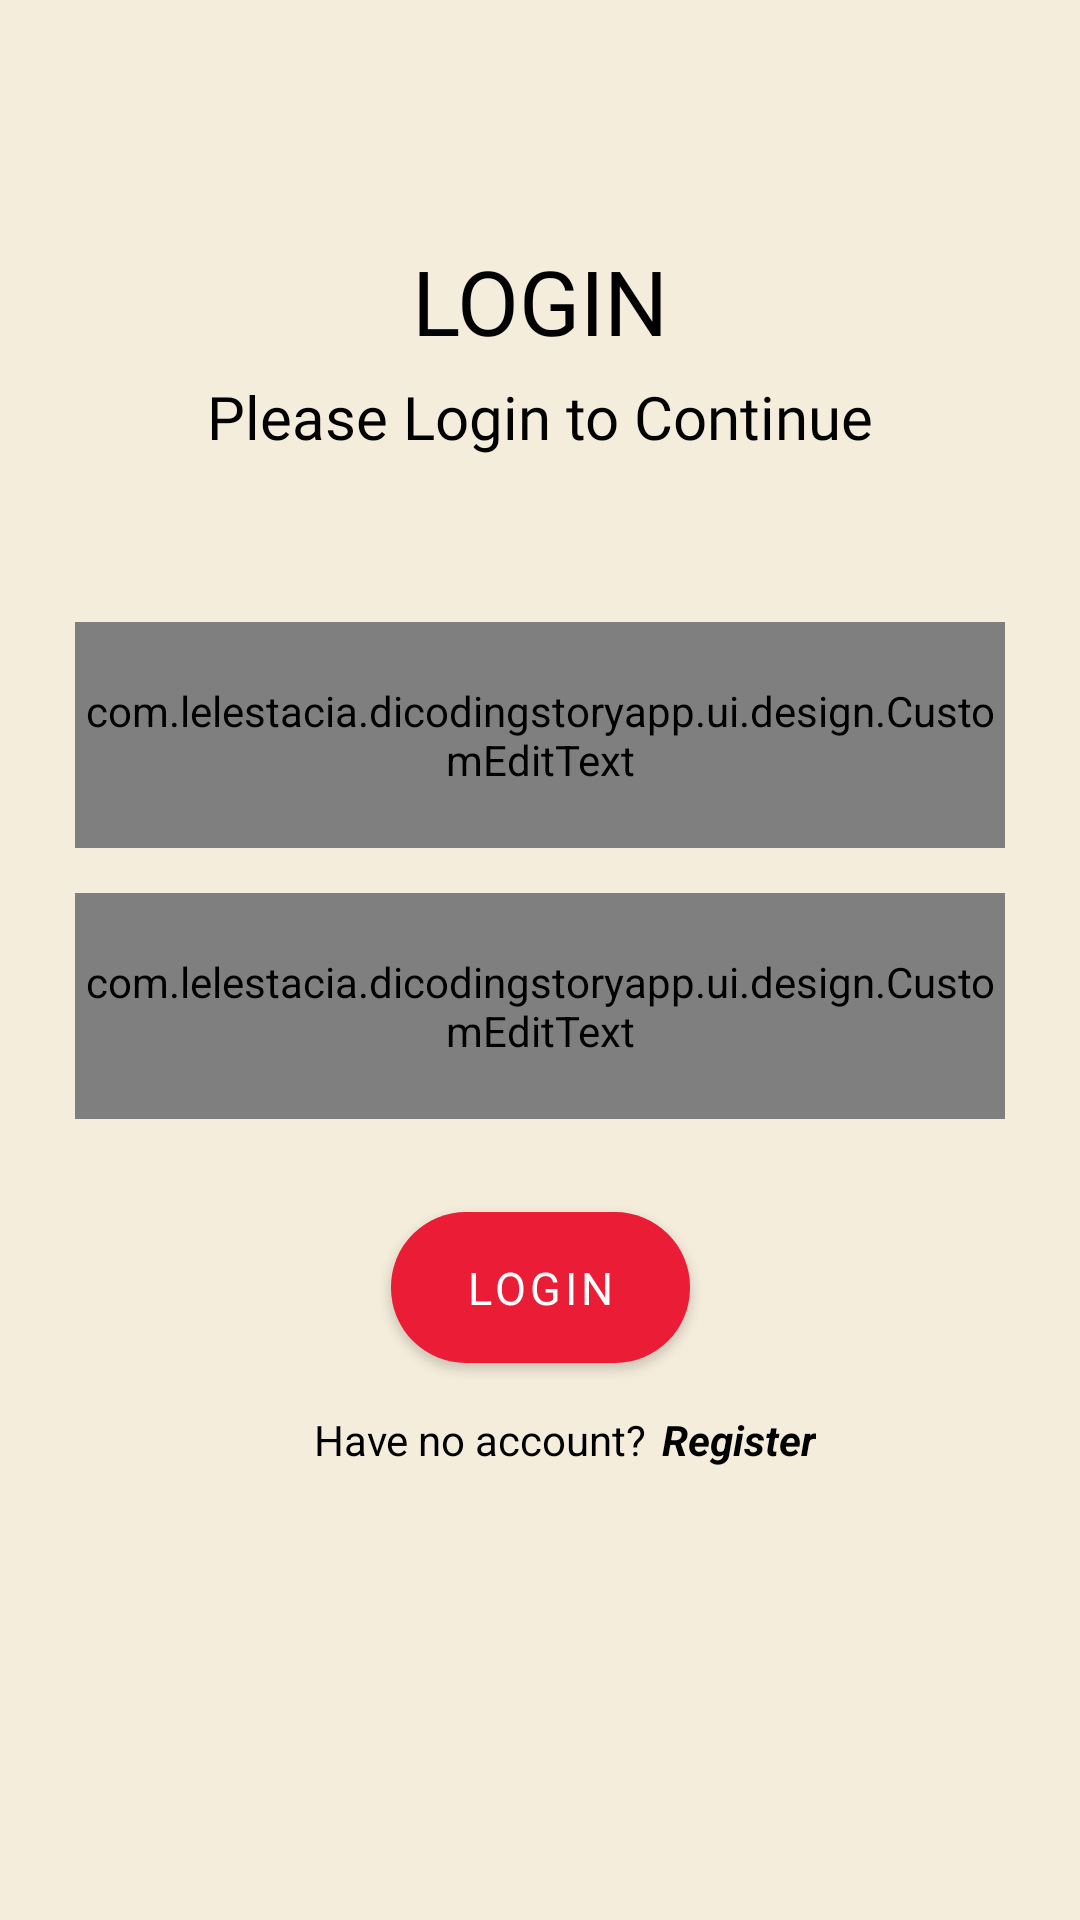

This screen was rendered from an Android layout file. Write that file and the resources it references.
<!-- AndroidManifest.xml: application theme Theme.DicodingStoryApp -->
<!-- res/layout/fragment_login.xml -->
<?xml version="1.0" encoding="utf-8"?>
<androidx.constraintlayout.widget.ConstraintLayout xmlns:android="http://schemas.android.com/apk/res/android"
    xmlns:app="http://schemas.android.com/apk/res-auto"
    xmlns:tools="http://schemas.android.com/tools"
    android:layout_width="match_parent"
    android:layout_height="match_parent"
    android:background="?attr/colorPrimary"
    android:padding="25dp"
    tools:context=".ui.fragment.LoginFragment">

    <TextView
        android:id="@+id/tvBanner"
        android:layout_width="wrap_content"
        android:layout_height="wrap_content"
        android:layout_marginTop="55dp"
        android:fontFamily="@font/sen_extrabold"
        android:text="LOGIN"
        android:textAlignment="center"
        android:textColor="?android:attr/textColorPrimary"
        android:textSize="30sp"
        app:layout_constraintEnd_toEndOf="parent"
        app:layout_constraintStart_toStartOf="parent"
        app:layout_constraintTop_toTopOf="parent" />

    <TextView
        android:id="@+id/tvSubbanner"
        android:layout_width="wrap_content"
        android:layout_height="wrap_content"
        android:layout_marginTop="5dp"
        android:fontFamily="@font/sen"
        android:text="Please Login to Continue"
        android:textColor="?android:attr/textColorPrimary"
        android:textSize="20sp"
        app:layout_constraintEnd_toEndOf="parent"
        app:layout_constraintStart_toStartOf="parent"
        app:layout_constraintTop_toBottomOf="@id/tvBanner" />

    <com.lelestacia.dicodingstoryapp.ui.design.CustomEditText
        android:id="@+id/edtEmail"
        android:layout_width="match_parent"
        android:layout_height="wrap_content"
        android:layout_marginTop="55dp"
        android:background="@drawable/form_background"
        android:drawableStart="@drawable/ic_outline_email"
        android:drawablePadding="10dp"
        android:drawableTint="?android:attr/textColorPrimary"
        android:fontFamily="@font/sen"
        android:hint="Please Input Your Email"
        android:inputType="textEmailAddress"
        android:textColor="?android:attr/textColorPrimary"
        android:textColorHint="?android:attr/textColorPrimary"
        app:layout_constraintEnd_toEndOf="parent"
        app:layout_constraintStart_toStartOf="parent"
        app:layout_constraintTop_toBottomOf="@+id/tvSubbanner" />

    <com.lelestacia.dicodingstoryapp.ui.design.CustomEditText
        android:id="@+id/edtPassword"
        android:layout_width="match_parent"
        android:layout_height="wrap_content"
        android:layout_marginTop="15dp"
        android:background="@drawable/form_background"
        android:drawableStart="@drawable/ic_outline_lock"
        android:drawablePadding="10dp"
        android:drawableTint="?android:attr/textColorPrimary"
        android:fontFamily="@font/sen"
        android:hint="Please input your password"
        android:inputType="textPassword"
        android:textColor="?android:attr/textColorPrimary"
        android:textColorHint="?android:attr/textColorPrimary"
        app:layout_constraintEnd_toEndOf="parent"
        app:layout_constraintStart_toStartOf="parent"
        app:layout_constraintTop_toBottomOf="@id/edtEmail" />

    <com.google.android.material.button.MaterialButton
        android:id="@+id/btnLogin"
        android:layout_width="wrap_content"
        android:layout_height="wrap_content"
        android:layout_marginTop="25dp"
        android:fontFamily="@font/sen_bold"
        android:paddingStart="25dp"
        android:paddingTop="15dp"
        android:paddingEnd="25dp"
        android:paddingBottom="15dp"
        android:text="LOGIN"
        android:textColor="@color/white"
        android:textSize="15sp"
        app:backgroundTint="@color/red"
        app:cornerRadius="25dp"
        app:layout_constraintEnd_toEndOf="parent"
        app:layout_constraintStart_toStartOf="parent"
        app:layout_constraintTop_toBottomOf="@id/edtPassword" />

    <TextView
        android:id="@+id/tvHasNoAccount"
        android:layout_width="wrap_content"
        android:layout_height="wrap_content"
        android:layout_marginTop="10dp"
        android:layout_marginEnd="40dp"
        android:text="Have no account?"
        android:textColor="?android:attr/textColorPrimary"
        app:layout_constraintEnd_toEndOf="@+id/btnLogin"
        app:layout_constraintStart_toStartOf="@+id/btnLogin"
        app:layout_constraintTop_toBottomOf="@id/btnLogin" />

    <TextView
        android:id="@+id/tvRegister"
        android:layout_width="wrap_content"
        android:layout_height="wrap_content"
        android:layout_marginStart="5dp"
        android:text="Register"
        android:textColor="?android:attr/textColorPrimary"
        android:textStyle="bold|italic"
        app:layout_constraintBottom_toBottomOf="@+id/tvHasNoAccount"
        app:layout_constraintStart_toEndOf="@+id/tvHasNoAccount"
        app:layout_constraintTop_toTopOf="@+id/tvHasNoAccount" />
</androidx.constraintlayout.widget.ConstraintLayout>
<!-- resources referenced by this layout -->
<resources>
  <color name="red">#EB1D36</color>
  <color name="white">#FFFFFFFF</color>
  <!-- drawable form_background (drawable) -->
  <?xml version="1.0" encoding="utf-8"?>
  <shape xmlns:android="http://schemas.android.com/apk/res/android">
      <solid android:color="?attr/colorTertiary"/>
      <corners android:radius="30dp"/>
      <padding android:left="20dp"
          android:top="20dp"
          android:right="15dp"
          android:bottom="20dp"/>
      <stroke android:color="?android:attr/textColorPrimary"
          android:width="1dp"/>
  </shape>
  <style name="Theme.DicodingStoryApp" parent="Theme.MaterialComponents.DayNight.NoActionBar">
          
          <item name="colorPrimary">@color/beige</item>
          <item name="colorPrimaryVariant">@color/grey</item>
          <item name="colorOnPrimary">@color/beige</item>
          <item name="android:textColorPrimary">@color/black</item>
  
          
          <item name="colorSecondary">@color/peach</item>
          <item name="colorSecondaryVariant">@color/teal_700</item>
          <item name="colorOnSecondary">@color/black</item>
          <item name="android:statusBarColor">?attr/colorPrimaryVariant</item>
          <item name="titleTextColor">@color/black</item>
          <item name="colorTertiary">@color/grey</item>
          <item name="iconTint">@color/white</item>
  
          
          <item name="tabBackground">@color/red</item>
          <item name="tabTextColor">@color/broken_white</item>
          <item name="tabSelectedTextColor">@color/white</item>
          <item name="tabIndicatorColor">@color/teal</item>
          
          
          <item name="indicatorColor">@color/red</item>
          <item name="trackColor">@color/peach</item>
      </style>
  <color name="beige">#F5EDDC</color>
  <color name="grey">#CFD2CF</color>
  <color name="black">#FF000000</color>
  <color name="peach">#FA9494</color>
  <color name="teal_700">#FF018786</color>
  <color name="broken_white">#EEEEEE</color>
  <color name="teal">#00ADB5</color>
</resources>
